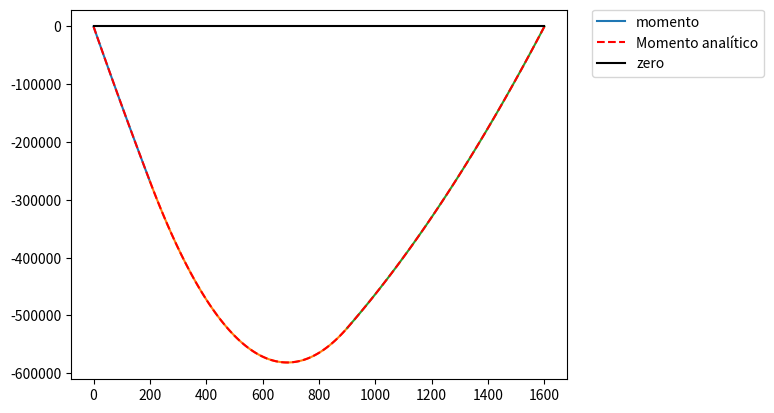
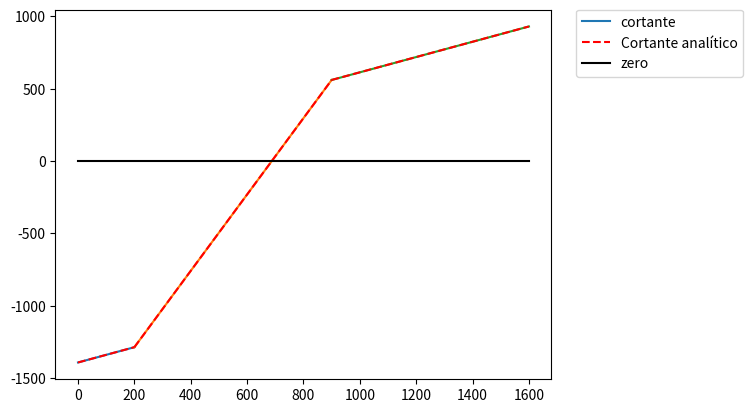

Reproduce these figures in Python, in order.
#!/usr/bin/env python3
# -*- coding: utf-8 -*-
"""
Created on Fri May 10 14:46:37 2019

Funções de forma para a viga de 3 nós de Euler-Bernouilli

Completo!

@author: markinho
"""

import sympy as sp
import numpy as np
import matplotlib.pyplot as plt


#para viga
L = sp.Symbol('L')
x1 = -L/2
x2 = 0
x3 = L/2
u1 = sp.Symbol('u1')
u2 = sp.Symbol('u2')
u3 = sp.Symbol('u3')
u4 = sp.Symbol('u4')
u5 = sp.Symbol('u5')
u6 = sp.Symbol('u6')

#Mat_Coef = sp.Matrix([[1, -L/2, L**2/4, -L**3/8, L**4/16, -L**5/32],
#                      [0, 1, -L, 3*L**2/4, -L**3/2, 5*L**4/16],
#                      [1, 0, 0, 0, 0, 0],
#                      [0, 1, 0, 0, 0, 0],
#                      [1, L/2, L**2/4, L**3/8, L**4/16, L**5/32],
#                      [0, 1, L, 3*L**2/4, L**3/2, 5*L**4/16]])

Mat_Coef = sp.Matrix([[1, x1, x1**2, x1**3, x1**4, x1**5],
                      [0, 1, 2*x1, 3*x1**2, 4*x1**3, 5*x1**4],
                      [1, x2, x2**2, x2**3, x2**4, x2**5],
                      [0, 1, 2*x2, 3*x2**2, 4*x2**3, 5*x2**4],
                      [1, x3, x3**2, x3**3, x3**4, x3**5],
                      [0, 1, 2*x3, 3*x3**2, 4*x3**3, 5*x3**4]])

U = sp.Matrix([u1, u2, u3, u4, u5, u6])

Coefs = Mat_Coef.inv() * U

A = Coefs[0]
B = Coefs[1]
C = Coefs[2]
D = Coefs[3]
E = Coefs[4]
F = Coefs[5]

x = sp.Symbol('x')

Ns = sp.expand(A + B*x + C*x**2 + D*x**3 + E*x**4 + F*x**5)

N1 = sp.Add(*[argi for argi in Ns.args if argi.has(u1)]).subs(u1, 1)
N2 = sp.Add(*[argi for argi in Ns.args if argi.has(u2)]).subs(u2, 1)
N3 = sp.Add(*[argi for argi in Ns.args if argi.has(u3)]).subs(u3, 1)
N4 = sp.Add(*[argi for argi in Ns.args if argi.has(u4)]).subs(u4, 1)
N5 = sp.Add(*[argi for argi in Ns.args if argi.has(u5)]).subs(u5, 1)
N6 = sp.Add(*[argi for argi in Ns.args if argi.has(u6)]).subs(u6, 1)

Nn = sp.Matrix([N1, N2, N3, N4, N5, N6])

##geração do grafico ---------------------------------------------------------------------
##convertendo para função python
#nN1 = sp.utilities.lambdify([x, L], N1, "numpy")
#nN2 = sp.utilities.lambdify([x, L], N2, "numpy")
#
#nN3 = sp.utilities.lambdify([x, L], N3, "numpy")
#nN4 = sp.utilities.lambdify([x, L], N4, "numpy")
#
#nN5 = sp.utilities.lambdify([x, L], N5, "numpy")
#nN6 = sp.utilities.lambdify([x, L], N6, "numpy")
#
#L = 2.
#x = np.linspace(-L/2., L/2, 100)
#
#plt.plot(x, nN1(x, L), label="N1")
#plt.plot(x, nN3(x, L), label="N3")
#plt.plot(x, nN5(x, L), label="N5")
#plt.title('Deslocamentos')
#plt.legend(bbox_to_anchor=(1.05, 1), loc=2, borderaxespad=0.)
#plt.show()
#
#plt.plot(x, nN2(x, L), label="N2")
#plt.plot(x, nN4(x, L), label="N4")
#plt.plot(x, nN6(x, L), label="N6")
#plt.title('Rotações')
#plt.legend(bbox_to_anchor=(1.05, 1), loc=2, borderaxespad=0.)
#plt.show()

#primeira derivada
dN1 = sp.diff(N1, x)
dN2 = sp.diff(N2, x)
dN3 = sp.diff(N3, x)
dN4 = sp.diff(N4, x)
dN5 = sp.diff(N5, x)
dN6 = sp.diff(N6, x)

#segunda derivada
ddN1 = sp.diff(dN1, x)
ddN2 = sp.diff(dN2, x)
ddN3 = sp.diff(dN3, x)
ddN4 = sp.diff(dN4, x)
ddN5 = sp.diff(dN5, x)
ddN6 = sp.diff(dN6, x)

#terceira derivada
dddN1 = sp.diff(ddN1, x)
dddN2 = sp.diff(ddN2, x)
dddN3 = sp.diff(ddN3, x)
dddN4 = sp.diff(ddN4, x)
dddN5 = sp.diff(ddN5, x)
dddN6 = sp.diff(ddN6, x)

#quarta derivada
ddddN1 = sp.diff(dddN1, x)
ddddN2 = sp.diff(dddN2, x)
ddddN3 = sp.diff(dddN3, x)
ddddN4 = sp.diff(dddN4, x)
ddddN5 = sp.diff(dddN5, x)
ddddN6 = sp.diff(dddN6, x)

#cálculo da matriz de rigidez
B = sp.Matrix([ddN1, ddN2, ddN3, ddN4, ddN5, ddN6])
BB = B * B.T

E = sp.Symbol('E')
I = sp.Symbol('I')

Ke = E*I*sp.integrate( BB, (x, x1, x3) )

#viga em balanço com 1000kN na extremidade, E = 20000 kN/cm2, nu=0.3, b=2cm, h=10cm e L = 6m ---------------------
b = 2
h = 10
F = 1000

Kvb = Ke[2:,2:]
Kvb = np.array(Kvb.subs({L:6, I:b*h**3/12, E:20000})).astype(np.float64)
Fvb = np.array([0, 0, -F, 0])

UvbEB = np.linalg.solve(Kvb,Fvb)
UgvbEB = np.array([0, 0, UvbEB[0], UvbEB[1], UvbEB[2], UvbEB[3]])

#viga biapoiada com 1000kN no meio, E = 20000 kN/cm2, nu=0.3, b=2cm, h=10cm e L = 6m ---------------------
b = 2
h = 10
F = 1000

Kvba = Ke[1:5,1:5]
Kvba = np.array(Kvba.subs({L:6, I:b*h**3/12, E:20000})).astype(np.float64)
Fvba = np.array([0, -F, 0, 0])

UvbaEB = np.linalg.solve(Kvba,Fvba)
UgvbaEB = np.array([0, UvbEB[0], UvbEB[1], UvbEB[2], UvbEB[3], 0])


# 160 elementos do site ------------------------------------------------------------------------------------------------ 160!!!
t_w = 3
h = 139
b_f = 50
t_f = 3
I_z = (t_w*h**3)/(12) + 2 * (b_f * t_f**3)/(12) + 2 * b_f * t_f * ( t_f/2 + h/2 )**2
Ke2 = np.array(Ke.subs({L:200, I:I_z, E:20000})).astype(np.float64)
Ke7 = np.array(Ke.subs({L:700, I:I_z, E:20000})).astype(np.float64)

#calculo do vetor de forças nodais equivalentes
g = sp.Symbol('g')
q = sp.Symbol('q')

Feg = -g * sp.integrate( Nn, (x, x1, x3) )
Fegq = -(g+q) * sp.integrate( Nn, (x, x1, x3) )

Fe1 = np.array(Feg.subs({L:200, g:0.528})).astype(np.float64)
Fe2 = np.array(Fegq.subs({L:700, g:0.528, q:2.11})).astype(np.float64)
Fe3 = np.array(Feg.subs({L:700, g:0.528})).astype(np.float64)

#correspondencia
ID1 = np.array([12, 0, 1, 2, 3, 4])
ID2 = np.array([3, 4, 5, 6, 7, 8])
ID3 = np.array([7, 8, 9, 10, 13, 11])

#matriz de rigidez global
K = np.zeros((14,14))

for i in range(0, 6):
    for j in range(0,6):
        K[ ID1[i], ID1[j] ] += Ke2[i,j]
        K[ ID2[i], ID2[j] ] += Ke7[i,j]
        K[ ID3[i], ID3[j] ] += Ke7[i,j]

#vetor de forças global
F = np.zeros(14)

for i in range(0, 6):
    F[ ID1[i] ] += Fe1[i]
    F[ ID2[i] ] += Fe2[i]
    F[ ID3[i] ] += Fe3[i]

Ku = K[:-2, :-2]
Fu = F[:-2]

Kr = K[-2:, :-2]

#usando o numpy
U_np = np.linalg.solve(Ku, Fu)

U = np.zeros(14)
U[:-2] = U_np

#cálculo das reações de apoio
Frapo = np.zeros(2)
Frapo = F[-2:]
Rapo = np.dot(Kr, U_np) - Frapo

#deformações no sistema local
u1 = np.zeros(6)
u1 = U[ ID1 ]

u2 = np.zeros(6)
u2 = U[ ID2 ]

u3 = np.zeros(6)
u3 = U[ ID3 ]


#deslocamentos no elemento ---------------------------------------------------------------------------------
N_EL = sp.Matrix([[N1],
                  [N2],
                  [N3],
                  [N4],
                  [N5],
                  [N6]])
#para cálculo das rotações
dN_ES = sp.Matrix([[dN1],
                  [dN2],
                  [dN3],
                  [dN4],
                  [dN5],
                  [dN6]])
#para o cálculo do momento
dN_M = sp.Matrix([[ddN1],
                  [ddN2],
                  [ddN3],
                  [ddN4],
                  [ddN5],
                  [ddN6]])
#para o cálculo do cortante
dN_C = sp.Matrix([[dddN1],
                  [dddN2],
                  [dddN3],
                  [dddN4],
                  [dddN5],
                  [dddN6]])

##vetor de deformações genérico
#ug1, ug2, ug3, ug4, ug5, ug6 = sp.symbols('ug1 ug2 ug3 ug4 ug5 ug6')
#Ug = sp.Matrix([ug1, ug2, ug3, ug4, ug5, ug6])

#Ug = sp.Matrix(UgvbEB)
#Ug = sp.Matrix(UgvbaEB)
Ug1 = sp.Matrix(u1)
Ug2 = sp.Matrix(u2)
Ug3 = sp.Matrix(u3)


# analítico --------------------------------------------------------------------------------------------------------

Ra = 2725/8*g + 3675/8*q
Rb = 4475/8*g + 1925/8*q

Ms1 = Ra*x - g*x**2/2
Ms2 = Ra*(200 + x) - g*200*(100 + x) - q*x**2/2
Ms3 = Rb*x - g*x**2/2

Vs1 = sp.diff(Ms1, x)
Vs2 = sp.diff(Ms2, x)
Vs3 = -sp.diff(Ms3, x)

# para viga em balanço com 1 elemento --------------------------------------------------------------------------

#deslocamentos = (N_EL.transpose() * Ug)[0]
#rotacoes = (dN_ES.transpose() * Ug)[0]
#momento = - (20000 * b*h**3/12) * (dN_M.transpose() * Ug)[0]
#cortante = (20000 * b*h**3/12) * (dN_C.transpose() * Ug)[0]
#
#
#deslocamentos_f = sp.utilities.lambdify([x, L], deslocamentos, "numpy")
#rotacoes_f = sp.utilities.lambdify([x, L], rotacoes, "numpy")
#momento_f = sp.utilities.lambdify([x, L], momento, "numpy")
#cortante_f = sp.utilities.lambdify([x, L], cortante, "numpy")
#
#L = 6.
#x = np.linspace(-L/2, L/2, 100)
#
#plt.plot(x, deslocamentos_f(x, L), label="deslocamentos")
#plt.plot(x, np.zeros(100), label="zero")
#plt.legend(bbox_to_anchor=(1.05, 1), loc=2, borderaxespad=0.)
#plt.show()
#
#plt.plot(x, rotacoes_f(x, L), label="rotacoes")
#plt.plot(x, np.zeros(100), label="zero")
#plt.legend(bbox_to_anchor=(1.05, 1), loc=2, borderaxespad=0.)
#plt.show()
#
#plt.plot(x, momento_f(x, L), label="momento")
#plt.plot(x, np.zeros(100), label="zero")
#plt.legend(bbox_to_anchor=(1.05, 1), loc=2, borderaxespad=0.)
#plt.show()
#
#plt.plot(x, cortante_f(x, L), label="cortante")
#plt.plot(x, np.zeros(100), label="zero")
#plt.legend(bbox_to_anchor=(1.05, 1), loc=2, borderaxespad=0.)
#plt.show()

# para viga do trem do material com 3 elementos --------------------------------------------------------------------

deslocamentos1 = (N_EL.transpose() * Ug1)[0]
deslocamentos2 = (N_EL.transpose() * Ug2)[0]
deslocamentos3 = (N_EL.transpose() * Ug3)[0]
rotacoes1 = (dN_ES.transpose() * Ug1)[0]
rotacoes2 = (dN_ES.transpose() * Ug2)[0]
rotacoes3 = (dN_ES.transpose() * Ug3)[0]
momento1 = - (20000 * I_z) * (dN_M.transpose() * Ug1)[0]
momento2 = - (20000 * I_z) * (dN_M.transpose() * Ug2)[0]
momento3 = - (20000 * I_z) * (dN_M.transpose() * Ug3)[0]
cortante1 = -(20000 * I_z) * (dN_C.transpose() * Ug1)[0]
cortante2 = -(20000 * I_z) * (dN_C.transpose() * Ug2)[0]
cortante3 = -(20000 * I_z) * (dN_C.transpose() * Ug3)[0]

Ms1f = sp.utilities.lambdify([x, g, q], -Ms1, "numpy")
Ms2f = sp.utilities.lambdify([x, g, q], -Ms2, "numpy")
Ms3f = sp.utilities.lambdify([x, g, q], -Ms3, "numpy")

Vs1f = sp.utilities.lambdify([x, g, q], Vs1, "numpy")
Vs2f = sp.utilities.lambdify([x, g, q], Vs2, "numpy")
Vs3f = sp.utilities.lambdify([x, g, q], Vs3, "numpy")

deslocamentos_f1 = sp.utilities.lambdify([x, L], deslocamentos1, "numpy")
deslocamentos_f2 = sp.utilities.lambdify([x, L], deslocamentos2, "numpy")
deslocamentos_f3 = sp.utilities.lambdify([x, L], deslocamentos3, "numpy")
rotacoes_f1 = sp.utilities.lambdify([x, L], rotacoes1, "numpy")
rotacoes_f2 = sp.utilities.lambdify([x, L], rotacoes2, "numpy")
rotacoes_f3 = sp.utilities.lambdify([x, L], rotacoes3, "numpy")
momento_f1 = sp.utilities.lambdify([x, L], momento1, "numpy")
momento_f2 = sp.utilities.lambdify([x, L], momento2, "numpy")
momento_f3 = sp.utilities.lambdify([x, L], momento3, "numpy")
cortante_f1 = sp.utilities.lambdify([x, L], cortante1, "numpy")
cortante_f2 = sp.utilities.lambdify([x, L], cortante2, "numpy")
cortante_f3 = sp.utilities.lambdify([x, L], cortante3, "numpy")

x200 = np.linspace(-200/2, 200/2, 100)
x700 = np.linspace(-700/2, 700/2, 100)
x1 = np.linspace(0, 200, 100)
x2 = np.linspace(200, 900, 100)
x3 = np.linspace(900, 1600, 100)
x_20 = np.linspace(0, 700, 100)
x_3i = np.linspace(700, 0, 100)
x = np.linspace(0, 1600, 300)

#plt.plot(x1, deslocamentos_f1(x200, 200), label="deslocamentos")
#plt.plot(x2, deslocamentos_f2(x700, 700))
#plt.plot(x3, deslocamentos_f3(x700, 700))
#plt.plot(x, np.zeros(300), label="zero", color="black")
#plt.legend(bbox_to_anchor=(1.05, 1), loc=2, borderaxespad=0.)
#plt.show()
#
#plt.plot(x1, rotacoes_f1(x200, 200), label="rotacoes")
#plt.plot(x2, rotacoes_f2(x700, 700))
#plt.plot(x3, rotacoes_f3(x700, 700))
#plt.plot(x, np.zeros(300), label="zero", color="black")
#plt.legend(bbox_to_anchor=(1.05, 1), loc=2, borderaxespad=0.)
#plt.show()

plt.plot(x1, momento_f1(x200, 200), label="momento")
plt.plot(x2, momento_f2(x700, 700))
plt.plot(x3, momento_f3(x700, 700))
plt.plot(x1, Ms1f(x1, 0.528, 0.528+2.11), "--", color="red", label="Momento analítico")
plt.plot(x2, Ms2f(x_20, 0.528, 0.528+2.11), "--", color="red")
plt.plot(x3, Ms3f(x_3i, 0.528, 0.528+2.11), "--", color="red")
plt.plot(x, np.zeros(300), label="zero", color="black")
plt.legend(bbox_to_anchor=(1.05, 1), loc=2, borderaxespad=0.)
plt.show()

plt.plot(x1, cortante_f1(x200, 200), label="cortante")
plt.plot(x2, cortante_f2(x700, 700))
plt.plot(x3, cortante_f3(x700, 700))
plt.plot(x1, -Vs1f(x1, 0.528, 0.528+2.11), "--", color="red", label="Cortante analítico")
plt.plot(x2, -Vs2f(x_20, 0.528, 0.528+2.11), "--", color="red")
plt.plot(x3, -Vs3f(x_3i, 0.528, 0.528+2.11), "--", color="red")
plt.plot(x, np.zeros(300), label="zero", color="black")
plt.legend(bbox_to_anchor=(1.05, 1), loc=2, borderaxespad=0.)
plt.show()
